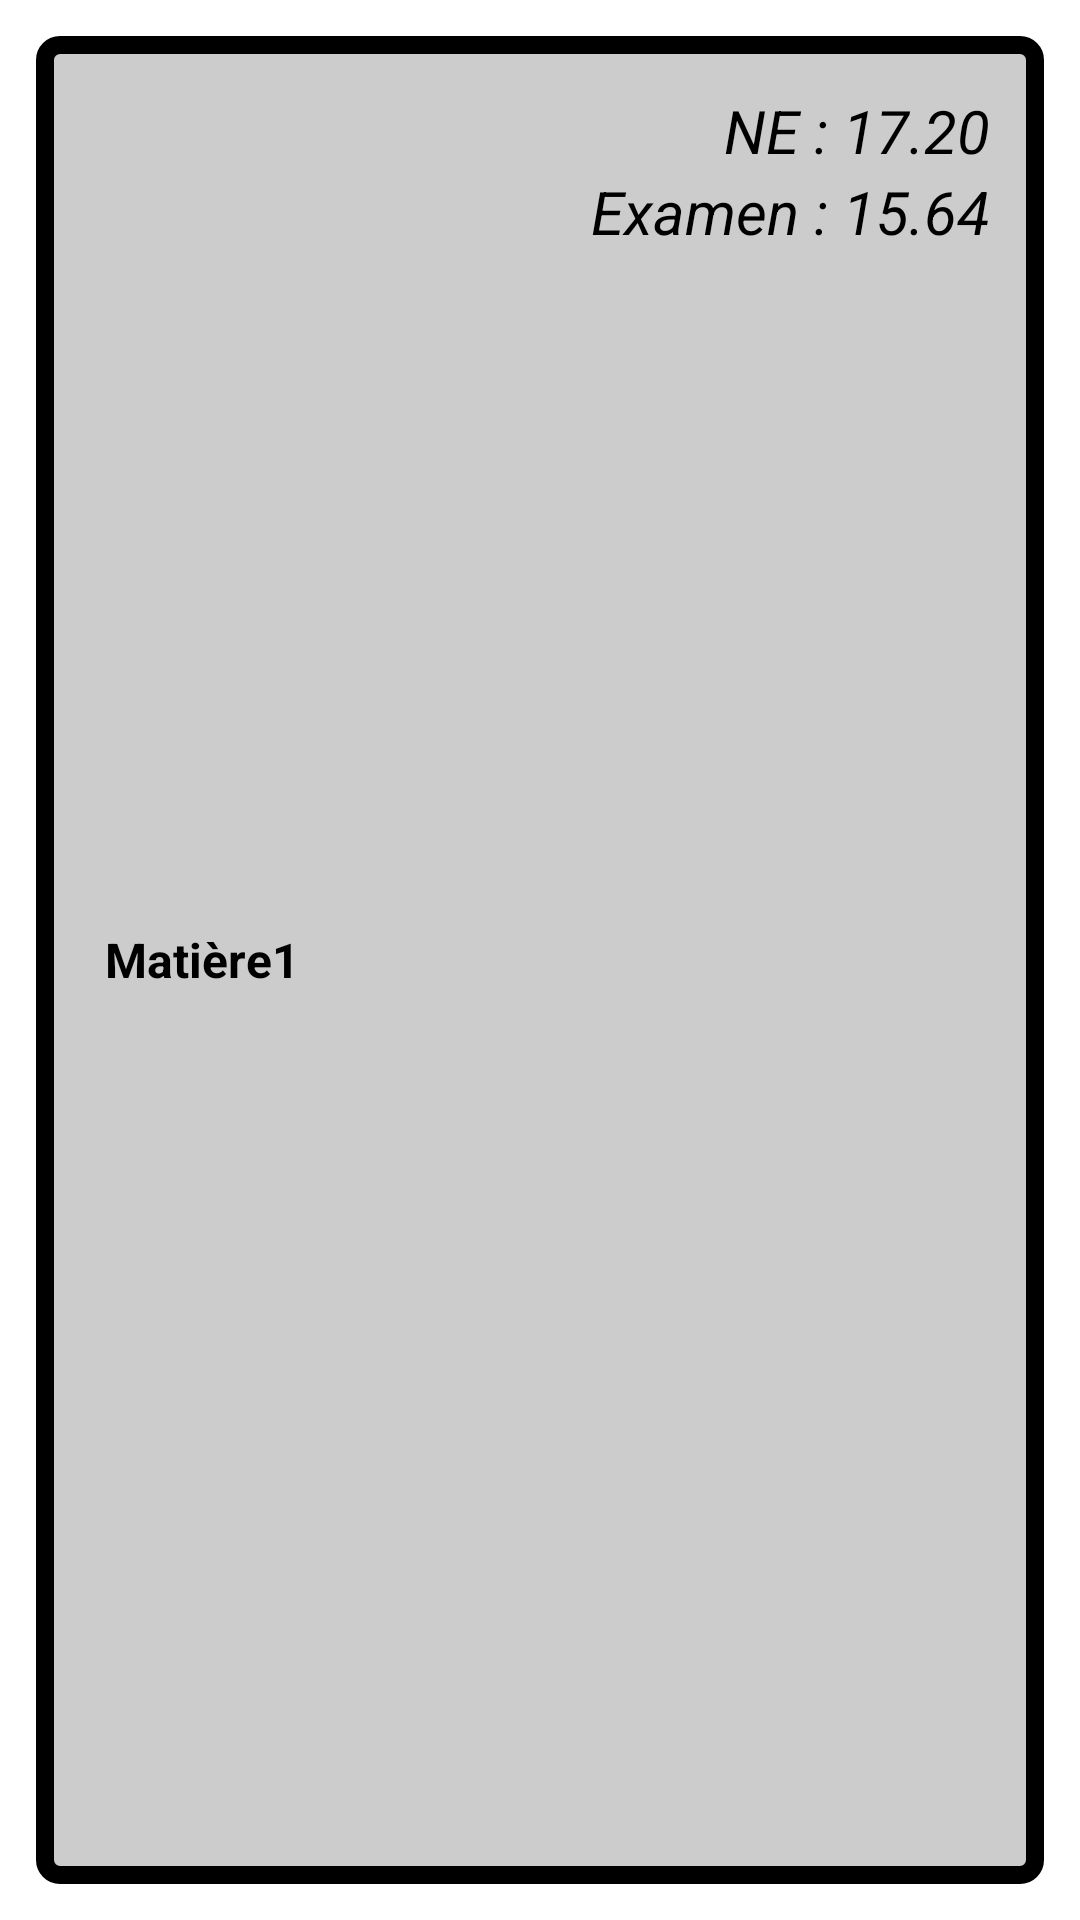

Reconstruct the res/layout file that produces this screen, plus the resources it refers to.
<!-- AndroidManifest.xml: application theme Theme.MyDigitalCampusMobile -->
<!-- res/layout/card_item.xml -->
<?xml version="1.0" encoding="utf-8"?>
<androidx.cardview.widget.CardView xmlns:android="http://schemas.android.com/apk/res/android"
    xmlns:app="http://schemas.android.com/apk/res-auto"
    android:layout_width="match_parent"
    android:layout_height="wrap_content"
    app:cardBackgroundColor="@color/transparent"
    app:cardElevation="0dp">

    <RelativeLayout
        android:layout_width="match_parent"
        android:layout_height="match_parent"
        android:layout_margin="12dp"
        android:background="@drawable/lineborder">

        <TextView
            android:id="@+id/note_name"
            android:layout_width="wrap_content"
            android:layout_height="wrap_content"
            android:layout_centerVertical="true"
            android:layout_marginStart="15dp"
            android:layout_marginTop="15dp"
            android:layout_marginEnd="15dp"
            android:layout_marginBottom="15dp"
            android:maxEms="9"
            android:text="Matière1"
            android:textColor="@color/black"
            android:textSize="16sp"
            android:textStyle="bold" />

        <LinearLayout
            android:layout_width="match_parent"
            android:layout_height="wrap_content"
            android:layout_alignParentEnd="true"
            android:layout_margin="10dp"
            android:orientation="vertical">


            <TextView
                android:id="@+id/note_ens"
                style="@style/note_card_item"
                android:text="NE : 17.20" />

            <TextView
                android:id="@+id/note_exam"
                style="@style/note_card_item"
                android:text="Examen : 15.64" />

        </LinearLayout>

    </RelativeLayout>

</androidx.cardview.widget.CardView>
<!-- resources referenced by this layout -->
<resources>
  <color name="black">#FF000000</color>
  <color name="transparent">#00FFFFFF</color>
  <!-- drawable lineborder (drawable) -->
  <?xml version="1.0" encoding="utf-8"?>
  <shape
      xmlns:android="http://schemas.android.com/apk/res/android"
      android:shape="rectangle">
  
      <corners android:radius="5dp" />
      
      <stroke android:width="6dp" android:color="@color/black" />
      
      <solid android:color="#ccc" />
      
      <padding android:left="8dp" android:top="8dp"
          android:right="8dp" android:bottom="8dp" />
  
  </shape>
  <style name="note_card_item" parent="TextAppearance.AppCompat">
          <item name="android:textSize">20sp</item>
          <item name="android:textStyle">italic</item>
          <item name="android:layout_width">match_parent</item>
          <item name="android:ems">2</item>
          <item name="android:layout_height">wrap_content</item>
          <item name="android:textColor">@color/black</item>
          <item name="android:layout_marginLeft">10dp</item>
          <item name="android:gravity">right</item>
      </style>
  <style name="Theme.MyDigitalCampusMobile" parent="Theme.MaterialComponents.Light.NoActionBar">
          
          <item name="colorPrimary">@color/purple_500</item>
          <item name="colorPrimaryVariant">@color/purple_700</item>
          <item name="colorOnPrimary">@color/white</item>
          
          <item name="colorSecondary">@color/teal_200</item>
          <item name="colorSecondaryVariant">@color/teal_700</item>
          <item name="colorOnSecondary">@color/black</item>
          
          <item name="android:statusBarColor" tools:targetApi="l">?attr/colorPrimaryVariant</item>
          
      </style>
  <color name="purple_500">#FF6200EE</color>
  <color name="purple_700">#FF3700B3</color>
  <color name="white">#FFFFFFFF</color>
  <color name="teal_200">#FF03DAC5</color>
  <color name="teal_700">#FF018786</color>
</resources>
